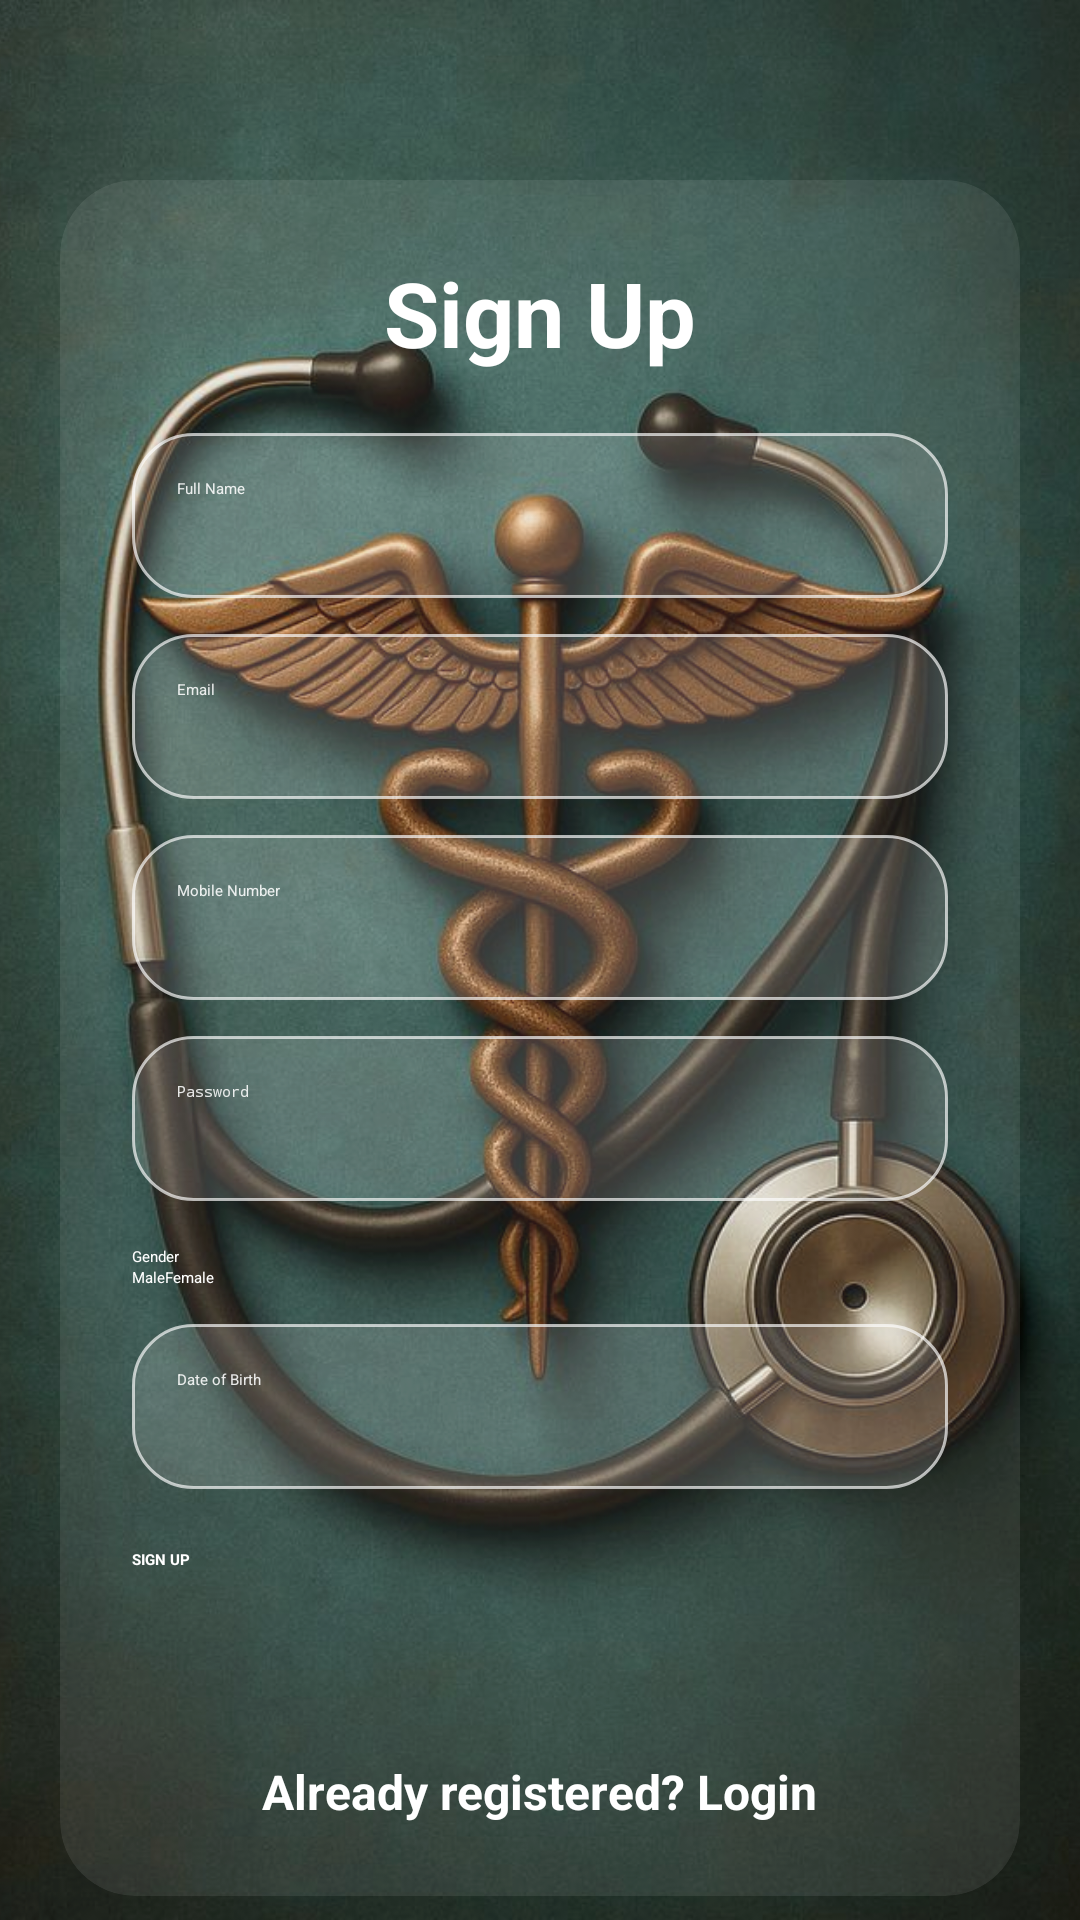

Here is an Android app screen rendered from its layout file. Give the layout XML and the strings, colors and styles it references.
<!-- AndroidManifest.xml: application theme Theme.DoctorApp -->
<!-- res/layout/activity_signup.xml -->
<?xml version="1.0" encoding="utf-8"?>
<FrameLayout xmlns:android="http://schemas.android.com/apk/res/android"
    xmlns:app="http://schemas.android.com/apk/res-auto"
    android:layout_width="match_parent"
    android:layout_height="match_parent">


    <ImageView
        android:layout_width="match_parent"
        android:layout_height="match_parent"
        android:scaleType="centerCrop"
        android:src="@drawable/doctor" />


    <View
        android:layout_width="match_parent"
        android:layout_height="match_parent"
        android:background="#15000000" />

    <ScrollView
        android:layout_width="match_parent"
        android:layout_height="match_parent"
        android:fillViewport="true">

        <LinearLayout
            android:layout_width="match_parent"
            android:layout_height="wrap_content"
            android:orientation="vertical"
            android:gravity="center"
            android:padding="20dp">

            <androidx.cardview.widget.CardView
                android:layout_width="match_parent"
                android:layout_height="wrap_content"
                android:layout_marginTop="40dp"
                app:cardCornerRadius="25dp"
                app:cardElevation="0dp"
                app:cardBackgroundColor="#15FFFFFF">

                <LinearLayout
                    android:layout_width="match_parent"
                    android:layout_height="wrap_content"
                    android:orientation="vertical"
                    android:padding="24dp">

                    <TextView
                        android:layout_width="wrap_content"
                        android:layout_height="wrap_content"
                        android:text="Sign Up"
                        android:textSize="30sp"
                        android:textStyle="bold"
                        android:textColor="#FFFFFF"
                        android:layout_gravity="center"/>

                    <EditText
                        android:id="@+id/etFullName"
                        android:layout_width="match_parent"
                        android:layout_height="55dp"
                        android:layout_marginTop="20dp"
                        android:background="@drawable/editext_border"
                        android:hint="Full Name"
                        android:padding="15dp"
                        android:textColor="#FFFFFF"
                        android:textColorHint="#E0FFFFFF"/>

                    <EditText
                        android:id="@+id/etEmail"
                        android:layout_width="match_parent"
                        android:layout_height="55dp"
                        android:layout_marginTop="12dp"
                        android:background="@drawable/editext_border"
                        android:hint="Email"
                        android:inputType="textEmailAddress"
                        android:padding="15dp"
                        android:textColor="#FFFFFF"
                        android:textColorHint="#E0FFFFFF"/>

                    <EditText
                        android:id="@+id/etMobile"
                        android:layout_width="match_parent"
                        android:layout_height="55dp"
                        android:layout_marginTop="12dp"
                        android:background="@drawable/editext_border"
                        android:hint="Mobile Number"
                        android:inputType="phone"
                        android:padding="15dp"
                        android:textColor="#FFFFFF"
                        android:textColorHint="#E0FFFFFF"/>

                    <EditText
                        android:id="@+id/etPassword"
                        android:layout_width="match_parent"
                        android:layout_height="55dp"
                        android:layout_marginTop="12dp"
                        android:background="@drawable/editext_border"
                        android:hint="Password"
                        android:inputType="textPassword"
                        android:padding="15dp"
                        android:textColor="#FFFFFF"
                        android:textColorHint="#E0FFFFFF"/>

                    <TextView
                        android:layout_width="wrap_content"
                        android:layout_height="wrap_content"
                        android:text="Gender"
                        android:textColor="#FFFFFF"
                        android:layout_marginTop="15dp"/>

                    <RadioGroup
                        android:layout_width="wrap_content"
                        android:layout_height="wrap_content"
                        android:orientation="horizontal">

                        <RadioButton
                            android:id="@+id/rbMale"
                            android:layout_width="wrap_content"
                            android:layout_height="wrap_content"
                            android:text="Male"
                            android:textColor="#FFFFFF"/>

                        <RadioButton
                            android:id="@+id/rbFemale"
                            android:layout_width="wrap_content"
                            android:layout_height="wrap_content"
                            android:text="Female"
                            android:textColor="#FFFFFF"/>
                    </RadioGroup>

                    <EditText
                        android:id="@+id/etDob"
                        android:layout_width="match_parent"
                        android:layout_height="55dp"
                        android:layout_marginTop="12dp"
                        android:background="@drawable/editext_border"
                        android:hint="Date of Birth"
                        android:padding="15dp"
                        android:textColor="#FFFFFF"
                        android:textColorHint="#E0FFFFFF"
                        android:focusable="false"/>

                    <Button
                        android:id="@+id/btnSignup"
                        android:layout_width="match_parent"
                        android:layout_height="55dp"
                        android:layout_marginTop="20dp"
                        android:text="SIGN UP"
                        android:textColor="#FFFFFF"
                        android:textStyle="bold"
                        android:backgroundTint="#009688"/>
                    <TextView
                        android:id="@+id/tvLogin"
                        android:layout_width="wrap_content"
                        android:layout_height="wrap_content"
                        android:layout_gravity="center"
                        android:layout_marginTop="15dp"
                        android:text="Already registered? Login"
                        android:textColor="#FFFFFF"
                        android:textSize="16sp"
                        android:textStyle="bold" />

                </LinearLayout>

            </androidx.cardview.widget.CardView>

        </LinearLayout>

    </ScrollView>

</FrameLayout>
<!-- resources referenced by this layout -->
<resources>
  <!-- drawable doctor: png bitmap (drawable, 870423 bytes) -->
  <!-- drawable editext_border (drawable) -->
  <?xml version="1.0" encoding="utf-8"?>
  <shape xmlns:android="http://schemas.android.com/apk/res/android">
  
      <corners android:radius="20dp"/>
  
      <solid android:color="#25FFFFFF"/>
  
      <stroke
          android:width="1dp"
          android:color="#AAFFFFFF"/>
  
  </shape>
</resources>
